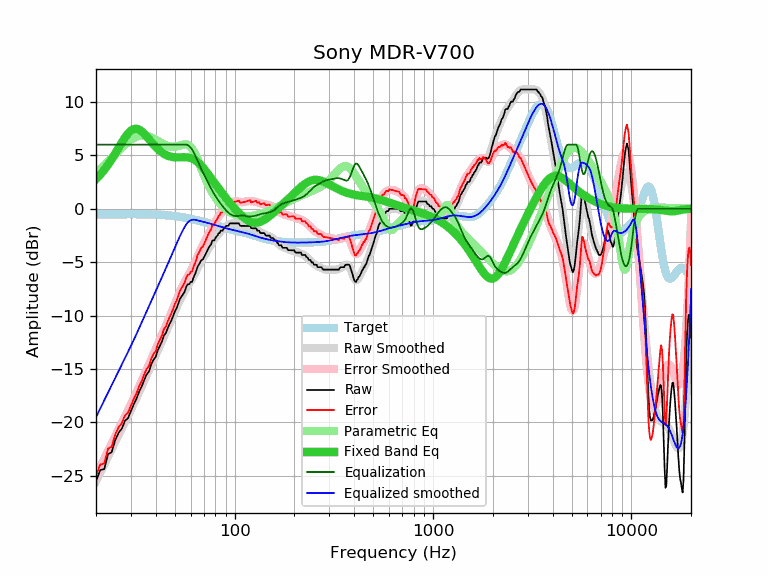

Data behind this chart, as committed beside it:
frequency, raw, error, smoothed, error_smoothed, equalization, parametric_eq, equalized_raw, equalized_smoothed, target
20, -25.51, -24.99, -25.51, -24.99, 6.00, 2.78, -19.51, -19.51, -0.52
21, -24.46, -23.94, -24.71, -24.19, 6.00, 3.19, -18.46, -18.71, -0.52
22, -24.37, -23.86, -23.94, -23.42, 6.00, 3.64, -18.37, -17.94, -0.52
23, -22.97, -22.46, -23.19, -22.68, 6.00, 4.12, -16.97, -17.19, -0.51
24, -22.78, -22.27, -22.49, -21.97, 6.00, 4.64, -16.78, -16.49, -0.51
25, -21.65, -21.14, -21.81, -21.30, 6.00, 5.17, -15.65, -15.81, -0.51
26, -20.97, -20.46, -21.17, -20.66, 6.00, 5.70, -14.97, -15.17, -0.51
27, -20.58, -20.07, -20.56, -20.05, 6.00, 6.21, -14.58, -14.56, -0.51
28, -19.85, -19.34, -19.97, -19.47, 6.00, 6.67, -13.85, -13.97, -0.51
29, -19.60, -19.09, -19.40, -18.89, 6.00, 7.05, -13.60, -13.40, -0.51
30, -18.94, -18.43, -18.84, -18.33, 6.00, 7.32, -12.94, -12.84, -0.51
31, -18.31, -17.80, -18.28, -17.77, 6.00, 7.46, -12.31, -12.28, -0.51
32, -17.78, -17.27, -17.73, -17.22, 6.00, 7.49, -11.78, -11.73, -0.51
33, -17.12, -16.61, -17.18, -16.67, 6.00, 7.41, -11.12, -11.18, -0.51
34, -16.64, -16.13, -16.64, -16.13, 6.00, 7.24, -10.64, -10.64, -0.51
35, -16.02, -15.50, -16.11, -15.60, 6.00, 7.02, -10.02, -10.11, -0.52
36, -15.51, -14.99, -15.60, -15.08, 6.00, 6.77, -9.51, -9.60, -0.52
37, -15.24, -14.72, -15.11, -14.58, 6.00, 6.51, -9.24, -9.11, -0.53
38, -14.54, -14.01, -14.63, -14.10, 6.00, 6.25, -8.54, -8.63, -0.53
39, -14.13, -13.59, -14.16, -13.62, 6.00, 6.01, -8.13, -8.16, -0.54
40, -13.87, -13.32, -13.71, -13.16, 6.00, 5.79, -7.87, -7.71, -0.55
41, -13.23, -12.68, -13.27, -12.71, 6.00, 5.59, -7.23, -7.27, -0.56
42, -12.82, -12.25, -12.83, -12.26, 6.00, 5.42, -6.82, -6.83, -0.57
43, -12.43, -11.85, -12.41, -11.83, 6.00, 5.27, -6.43, -6.41, -0.58
44, -11.85, -11.26, -11.99, -11.40, 6.00, 5.15, -5.85, -5.99, -0.59
45, -11.63, -11.03, -11.58, -10.97, 6.00, 5.05, -5.63, -5.58, -0.61
46, -11.17, -10.55, -11.17, -10.55, 6.00, 4.97, -5.17, -5.17, -0.62
47, -10.77, -10.13, -10.77, -10.14, 6.00, 4.91, -4.77, -4.77, -0.64
48, -10.44, -9.79, -10.38, -9.73, 6.00, 4.87, -4.44, -4.38, -0.66
49, -10.03, -9.36, -9.99, -9.32, 6.00, 4.84, -4.03, -3.99, -0.67
50, -9.60, -8.91, -9.61, -8.92, 6.00, 4.82, -3.60, -3.61, -0.70
51, -9.30, -8.59, -9.24, -8.52, 6.00, 4.81, -3.30, -3.24, -0.72
52, -8.85, -8.11, -8.88, -8.14, 6.00, 4.81, -2.85, -2.88, -0.74
53, -8.44, -7.68, -8.55, -7.78, 6.00, 4.82, -2.44, -2.55, -0.76
54, -8.21, -7.43, -8.23, -7.45, 6.00, 4.82, -2.21, -2.23, -0.79
55, -7.98, -7.17, -7.95, -7.14, 6.00, 4.83, -1.98, -1.95, -0.81
56, -7.75, -6.92, -7.69, -6.85, 6.00, 4.83, -1.75, -1.69, -0.84
57, -7.30, -6.44, -7.46, -6.59, 6.00, 4.82, -1.30, -1.46, -0.86
58, -7.07, -6.18, -7.24, -6.35, 5.96, 4.81, -1.12, -1.28, -0.89
59, -7.07, -6.16, -7.03, -6.11, 5.86, 4.78, -1.21, -1.16, -0.92
60, -6.85, -5.91, -6.81, -5.87, 5.73, 4.74, -1.13, -1.09, -0.94
61, -6.84, -5.87, -6.59, -5.61, 5.54, 4.69, -1.30, -1.04, -0.97
62, -6.44, -5.44, -6.35, -5.35, 5.32, 4.63, -1.12, -1.02, -1.00
63, -6.16, -5.13, -6.10, -5.07, 5.07, 4.56, -1.09, -1.03, -1.03
64, -5.83, -4.77, -5.84, -4.78, 4.78, 4.47, -1.05, -1.06, -1.06
65, -5.42, -4.33, -5.58, -4.49, 4.49, 4.37, -0.93, -1.09, -1.09
66, -5.24, -4.12, -5.33, -4.22, 4.22, 4.26, -1.03, -1.12, -1.12
67, -5.02, -3.87, -5.10, -3.95, 3.95, 4.14, -1.07, -1.15, -1.15
68, -4.79, -3.61, -4.88, -3.70, 3.70, 4.02, -1.09, -1.18, -1.18
69, -4.76, -3.55, -4.67, -3.46, 3.46, 3.88, -1.30, -1.21, -1.21
70, -4.56, -3.32, -4.47, -3.23, 3.23, 3.75, -1.33, -1.24, -1.24
71, -4.33, -3.06, -4.27, -3.00, 3.00, 3.60, -1.33, -1.27, -1.27
72, -4.10, -2.81, -4.08, -2.78, 2.78, 3.46, -1.32, -1.30, -1.30
73, -3.88, -2.56, -3.88, -2.56, 2.56, 3.31, -1.33, -1.33, -1.33
74, -3.65, -2.30, -3.69, -2.33, 2.33, 3.17, -1.32, -1.36, -1.36
75, -3.48, -2.10, -3.50, -2.12, 2.12, 3.02, -1.37, -1.39, -1.39
76, -3.36, -1.95, -3.32, -1.91, 1.91, 2.87, -1.45, -1.41, -1.41
77, -3.01, -1.57, -3.15, -1.71, 1.71, 2.73, -1.30, -1.44, -1.44
78, -2.96, -1.49, -3.00, -1.52, 1.52, 2.58, -1.44, -1.47, -1.47
79, -2.96, -1.46, -2.85, -1.35, 1.35, 2.44, -1.61, -1.50, -1.50
... 553 more rows
